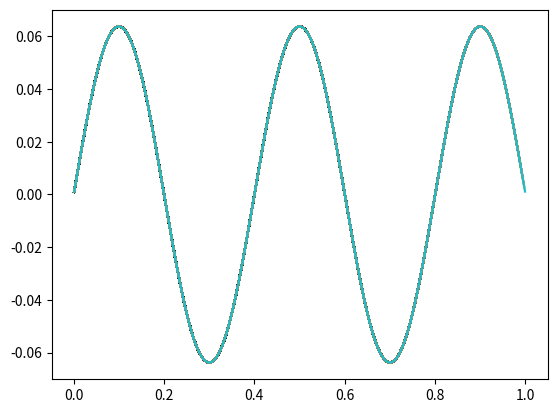

This chart was generated by the following Python code:
# -*- coding: utf-8 -*-
"""
Created on Mon May 31 21:26:36 2021

@author: Alejandro
"""

import matplotlib.pyplot as plt
import numpy as np
# contante
h=1
# massa del electron
m=1
#definir elpotencial
a=1
#potencial dentro de la caja 
V=0
#ecuacion de la onda en la pocicion incial
psi=0
#definir la derivada tiene que ser diferente de 0
dpsi=1
#comenzamos en x = 0
x=0
#realizamos uin incremento 1000 pasos hasta estar al otro lado de la caja
dx=a*0.001

#lista para nuestros valores de x
xlist=[]
#valores de la funcion de onda
psilist=[]

#energy
E=123.1
while x<=a:
    ddpsi=2*m/h**2*(V-E)*psi
    dpsi=dpsi+ddpsi*dx
    psi=psi+dpsi*dx
    x=x+dx
    xlist.append(x)
    psilist.append(psi)
    plt.plot(xlist,psilist)